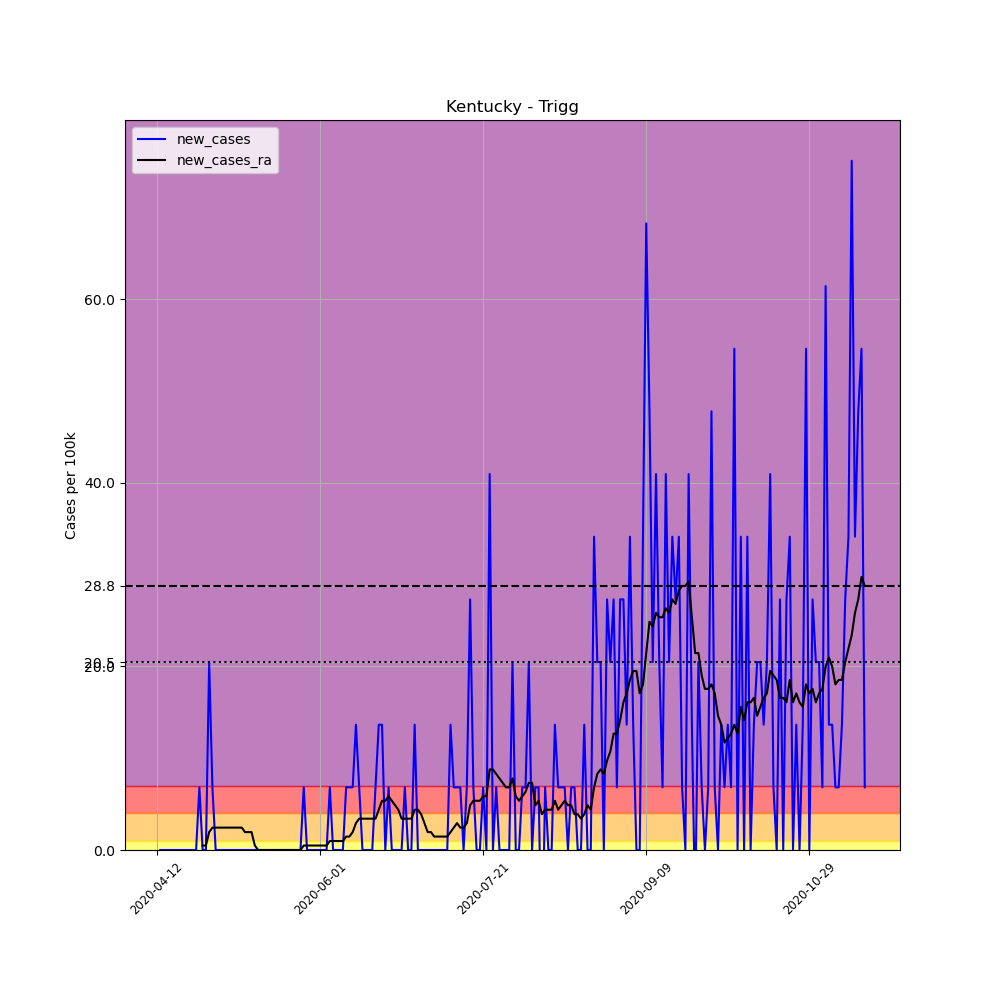

Source data for this figure (header and first rows):
, date, county, state, fips, cases, deaths, COUNTY, STNAME, CTYNAME, POPESTIMATE2019, per_100k, new_cases, new_cases_ra
624759, 2020-04-12, Trigg, Kentucky, 21221, 4, 0, 221, Kentucky, Trigg, 14651, 27.3, , 
624760, 2020-04-13, Trigg, Kentucky, 21221, 4, 0, 221, Kentucky, Trigg, 14651, 27.3, 0.0, 
624761, 2020-04-14, Trigg, Kentucky, 21221, 4, 0, 221, Kentucky, Trigg, 14651, 27.3, 0.0, 
624762, 2020-04-15, Trigg, Kentucky, 21221, 4, 0, 221, Kentucky, Trigg, 14651, 27.3, 0.0, 
624763, 2020-04-16, Trigg, Kentucky, 21221, 4, 0, 221, Kentucky, Trigg, 14651, 27.3, 0.0, 
624764, 2020-04-17, Trigg, Kentucky, 21221, 4, 0, 221, Kentucky, Trigg, 14651, 27.3, 0.0, 
624765, 2020-04-18, Trigg, Kentucky, 21221, 4, 0, 221, Kentucky, Trigg, 14651, 27.3, 0.0, 
624766, 2020-04-19, Trigg, Kentucky, 21221, 4, 0, 221, Kentucky, Trigg, 14651, 27.3, 0.0, 
624767, 2020-04-20, Trigg, Kentucky, 21221, 4, 0, 221, Kentucky, Trigg, 14651, 27.3, 0.0, 
624768, 2020-04-21, Trigg, Kentucky, 21221, 4, 0, 221, Kentucky, Trigg, 14651, 27.3, 0.0, 
624769, 2020-04-22, Trigg, Kentucky, 21221, 4, 0, 221, Kentucky, Trigg, 14651, 27.3, 0.0, 
624770, 2020-04-23, Trigg, Kentucky, 21221, 4, 0, 221, Kentucky, Trigg, 14651, 27.3, 0.0, 
624771, 2020-04-24, Trigg, Kentucky, 21221, 4, 0, 221, Kentucky, Trigg, 14651, 27.3, 0.0, 
624772, 2020-04-25, Trigg, Kentucky, 21221, 5, 0, 221, Kentucky, Trigg, 14651, 34.13, 6.825, 
624773, 2020-04-26, Trigg, Kentucky, 21221, 5, 0, 221, Kentucky, Trigg, 14651, 34.13, 0.0, 0.4875
624774, 2020-04-27, Trigg, Kentucky, 21221, 5, 0, 221, Kentucky, Trigg, 14651, 34.13, 0.0, 0.4875
624775, 2020-04-28, Trigg, Kentucky, 21221, 8, 0, 221, Kentucky, Trigg, 14651, 54.6, 20.48, 1.95
624776, 2020-04-29, Trigg, Kentucky, 21221, 9, 0, 221, Kentucky, Trigg, 14651, 61.43, 6.825, 2.438
624777, 2020-04-30, Trigg, Kentucky, 21221, 9, 0, 221, Kentucky, Trigg, 14651, 61.43, 0.0, 2.438
624778, 2020-05-01, Trigg, Kentucky, 21221, 9, 0, 221, Kentucky, Trigg, 14651, 61.43, 0.0, 2.438
624779, 2020-05-02, Trigg, Kentucky, 21221, 9, 0, 221, Kentucky, Trigg, 14651, 61.43, 0.0, 2.438
624780, 2020-05-03, Trigg, Kentucky, 21221, 9, 0, 221, Kentucky, Trigg, 14651, 61.43, 0.0, 2.438
624781, 2020-05-04, Trigg, Kentucky, 21221, 9, 0, 221, Kentucky, Trigg, 14651, 61.43, 0.0, 2.438
624782, 2020-05-05, Trigg, Kentucky, 21221, 9, 0, 221, Kentucky, Trigg, 14651, 61.43, 0.0, 2.438
624783, 2020-05-06, Trigg, Kentucky, 21221, 9, 0, 221, Kentucky, Trigg, 14651, 61.43, 0.0, 2.438
624784, 2020-05-07, Trigg, Kentucky, 21221, 9, 0, 221, Kentucky, Trigg, 14651, 61.43, 0.0, 2.438
624785, 2020-05-08, Trigg, Kentucky, 21221, 9, 0, 221, Kentucky, Trigg, 14651, 61.43, 0.0, 2.438
624786, 2020-05-09, Trigg, Kentucky, 21221, 9, 0, 221, Kentucky, Trigg, 14651, 61.43, 0.0, 1.95
624787, 2020-05-10, Trigg, Kentucky, 21221, 9, 0, 221, Kentucky, Trigg, 14651, 61.43, 0.0, 1.95
624788, 2020-05-11, Trigg, Kentucky, 21221, 9, 0, 221, Kentucky, Trigg, 14651, 61.43, 0.0, 1.95
624789, 2020-05-12, Trigg, Kentucky, 21221, 9, 0, 221, Kentucky, Trigg, 14651, 61.43, 0.0, 0.4875
624790, 2020-05-13, Trigg, Kentucky, 21221, 9, 0, 221, Kentucky, Trigg, 14651, 61.43, 0.0, 0.0
624791, 2020-05-14, Trigg, Kentucky, 21221, 9, 0, 221, Kentucky, Trigg, 14651, 61.43, 0.0, 0.0
624792, 2020-05-15, Trigg, Kentucky, 21221, 9, 0, 221, Kentucky, Trigg, 14651, 61.43, 0.0, 0.0
624793, 2020-05-16, Trigg, Kentucky, 21221, 9, 0, 221, Kentucky, Trigg, 14651, 61.43, 0.0, 0.0
624794, 2020-05-17, Trigg, Kentucky, 21221, 9, 0, 221, Kentucky, Trigg, 14651, 61.43, 0.0, 0.0
624795, 2020-05-18, Trigg, Kentucky, 21221, 9, 0, 221, Kentucky, Trigg, 14651, 61.43, 0.0, 0.0
624796, 2020-05-19, Trigg, Kentucky, 21221, 9, 0, 221, Kentucky, Trigg, 14651, 61.43, 0.0, 0.0
624797, 2020-05-20, Trigg, Kentucky, 21221, 9, 0, 221, Kentucky, Trigg, 14651, 61.43, 0.0, 0.0
624798, 2020-05-21, Trigg, Kentucky, 21221, 9, 0, 221, Kentucky, Trigg, 14651, 61.43, 0.0, 0.0
624799, 2020-05-22, Trigg, Kentucky, 21221, 9, 0, 221, Kentucky, Trigg, 14651, 61.43, 0.0, 0.0
624800, 2020-05-23, Trigg, Kentucky, 21221, 9, 0, 221, Kentucky, Trigg, 14651, 61.43, 0.0, 0.0
624801, 2020-05-24, Trigg, Kentucky, 21221, 9, 0, 221, Kentucky, Trigg, 14651, 61.43, 0.0, 0.0
624802, 2020-05-25, Trigg, Kentucky, 21221, 9, 0, 221, Kentucky, Trigg, 14651, 61.43, 0.0, 0.0
624803, 2020-05-26, Trigg, Kentucky, 21221, 9, 0, 221, Kentucky, Trigg, 14651, 61.43, 0.0, 0.0
624804, 2020-05-27, Trigg, Kentucky, 21221, 10, 0, 221, Kentucky, Trigg, 14651, 68.25, 6.825, 0.4875
624805, 2020-05-28, Trigg, Kentucky, 21221, 10, 0, 221, Kentucky, Trigg, 14651, 68.25, 0.0, 0.4875
624806, 2020-05-29, Trigg, Kentucky, 21221, 10, 0, 221, Kentucky, Trigg, 14651, 68.25, 0.0, 0.4875
624807, 2020-05-30, Trigg, Kentucky, 21221, 10, 0, 221, Kentucky, Trigg, 14651, 68.25, 0.0, 0.4875
624808, 2020-05-31, Trigg, Kentucky, 21221, 10, 0, 221, Kentucky, Trigg, 14651, 68.25, 0.0, 0.4875
624809, 2020-06-01, Trigg, Kentucky, 21221, 10, 0, 221, Kentucky, Trigg, 14651, 68.25, 0.0, 0.4875
624810, 2020-06-02, Trigg, Kentucky, 21221, 10, 0, 221, Kentucky, Trigg, 14651, 68.25, 0.0, 0.4875
624811, 2020-06-03, Trigg, Kentucky, 21221, 10, 0, 221, Kentucky, Trigg, 14651, 68.25, 0.0, 0.4875
624812, 2020-06-04, Trigg, Kentucky, 21221, 11, 0, 221, Kentucky, Trigg, 14651, 75.08, 6.825, 0.9751
624813, 2020-06-05, Trigg, Kentucky, 21221, 11, 0, 221, Kentucky, Trigg, 14651, 75.08, 0.0, 0.9751
624814, 2020-06-06, Trigg, Kentucky, 21221, 11, 0, 221, Kentucky, Trigg, 14651, 75.08, 0.0, 0.9751
624815, 2020-06-07, Trigg, Kentucky, 21221, 11, 0, 221, Kentucky, Trigg, 14651, 75.08, 0.0, 0.9751
624816, 2020-06-08, Trigg, Kentucky, 21221, 11, 0, 221, Kentucky, Trigg, 14651, 75.08, 0.0, 0.9751
624817, 2020-06-09, Trigg, Kentucky, 21221, 12, 0, 221, Kentucky, Trigg, 14651, 81.91, 6.825, 1.463
624818, 2020-06-10, Trigg, Kentucky, 21221, 13, 0, 221, Kentucky, Trigg, 14651, 88.73, 6.825, 1.463
... 158 more rows
